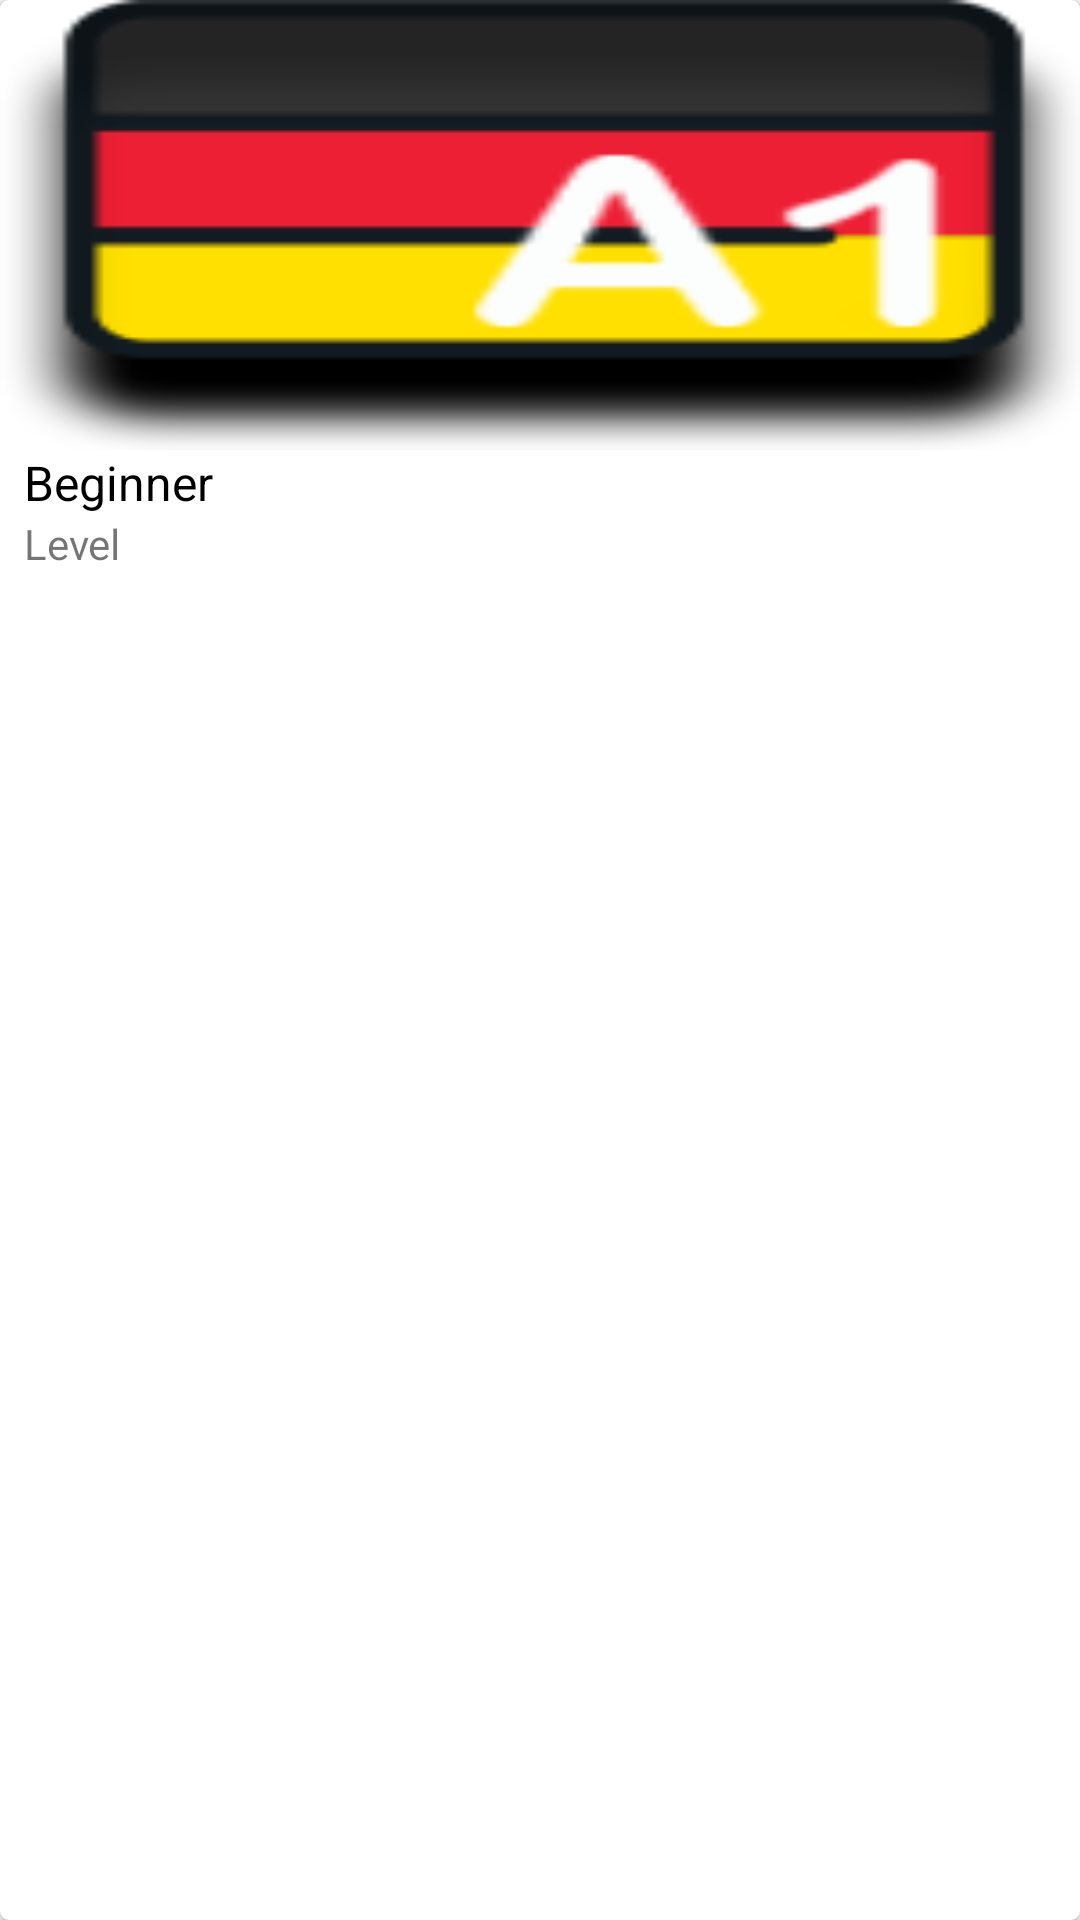

This screen was rendered from an Android layout file. Write that file and the resources it references.
<!-- AndroidManifest.xml: application theme AppTheme -->
<!-- res/layout/cardview_course_dashboard.xml -->
<?xml version="1.0" encoding="utf-8"?>
<android.support.v7.widget.CardView
    xmlns:android="http://schemas.android.com/apk/res/android"
    xmlns:app="http://schemas.android.com/apk/res-auto"
    android:layout_width="180dp"
    android:layout_height="200dp"
    app:cardCornerRadius="3dp"
    android:background="@color/colorYellow">
    <LinearLayout
        android:layout_width="match_parent"
        android:layout_height="match_parent"
        xmlns:android="http://schemas.android.com/apk/res/android"
        android:orientation="vertical"
        android:background="@android:color/transparent">
        <ImageView
            android:id="@+id/ivContentFlag"
            android:layout_width="match_parent"
            android:layout_height="150dp"
            android:adjustViewBounds="true"
            android:scaleType="fitXY"
            android:src="@drawable/germany_a1"
            android:background="@android:color/transparent"/>
        <TextView
            android:id="@+id/tvMetaTitle"
            android:layout_width="match_parent"
            android:layout_height="wrap_content"
            android:text="Beginner"
            android:textSize="@dimen/dimen_16sp"
            android:textColor="@android:color/black"
            android:paddingStart="@dimen/dimen_8dp"
            android:paddingLeft="@dimen/dimen_8dp"
            android:paddingEnd="@dimen/dimen_8dp"
            android:paddingRight="@dimen/dimen_8dp" />
        <TextView
            android:id="@+id/tvMetaDesc"
            android:layout_width="match_parent"
            android:layout_height="wrap_content"
            android:text="Level"
            android:paddingStart="@dimen/dimen_8dp"
            android:paddingLeft="@dimen/dimen_8dp"
            android:paddingEnd="@dimen/dimen_8dp"
            android:paddingRight="@dimen/dimen_8dp"/>

    </LinearLayout>
</android.support.v7.widget.CardView>
<!-- resources referenced by this layout -->
<resources>
  <color name="colorYellow">#fe972e</color>
  <dimen name="dimen_16dp">16dp</dimen>
  <dimen name="dimen_16sp">16sp</dimen>
  <dimen name="dimen_8dp">8dp</dimen>
  <!-- drawable germany_a1: png bitmap (drawable, 5200 bytes) -->
  <style name="AppTheme" parent="Theme.AppCompat.DayNight.NoActionBar">
          
          <item name="colorPrimary">@color/colorPrimary</item>
          <item name="colorPrimaryDark">@color/colorPrimaryDark</item>
          <item name="colorAccent">@color/colorAccent</item>
      </style>
  <color name="colorPrimary">#3F51B5</color>
  <color name="colorPrimaryDark">#303F9F</color>
  <color name="colorAccent">#FF4081</color>
</resources>
